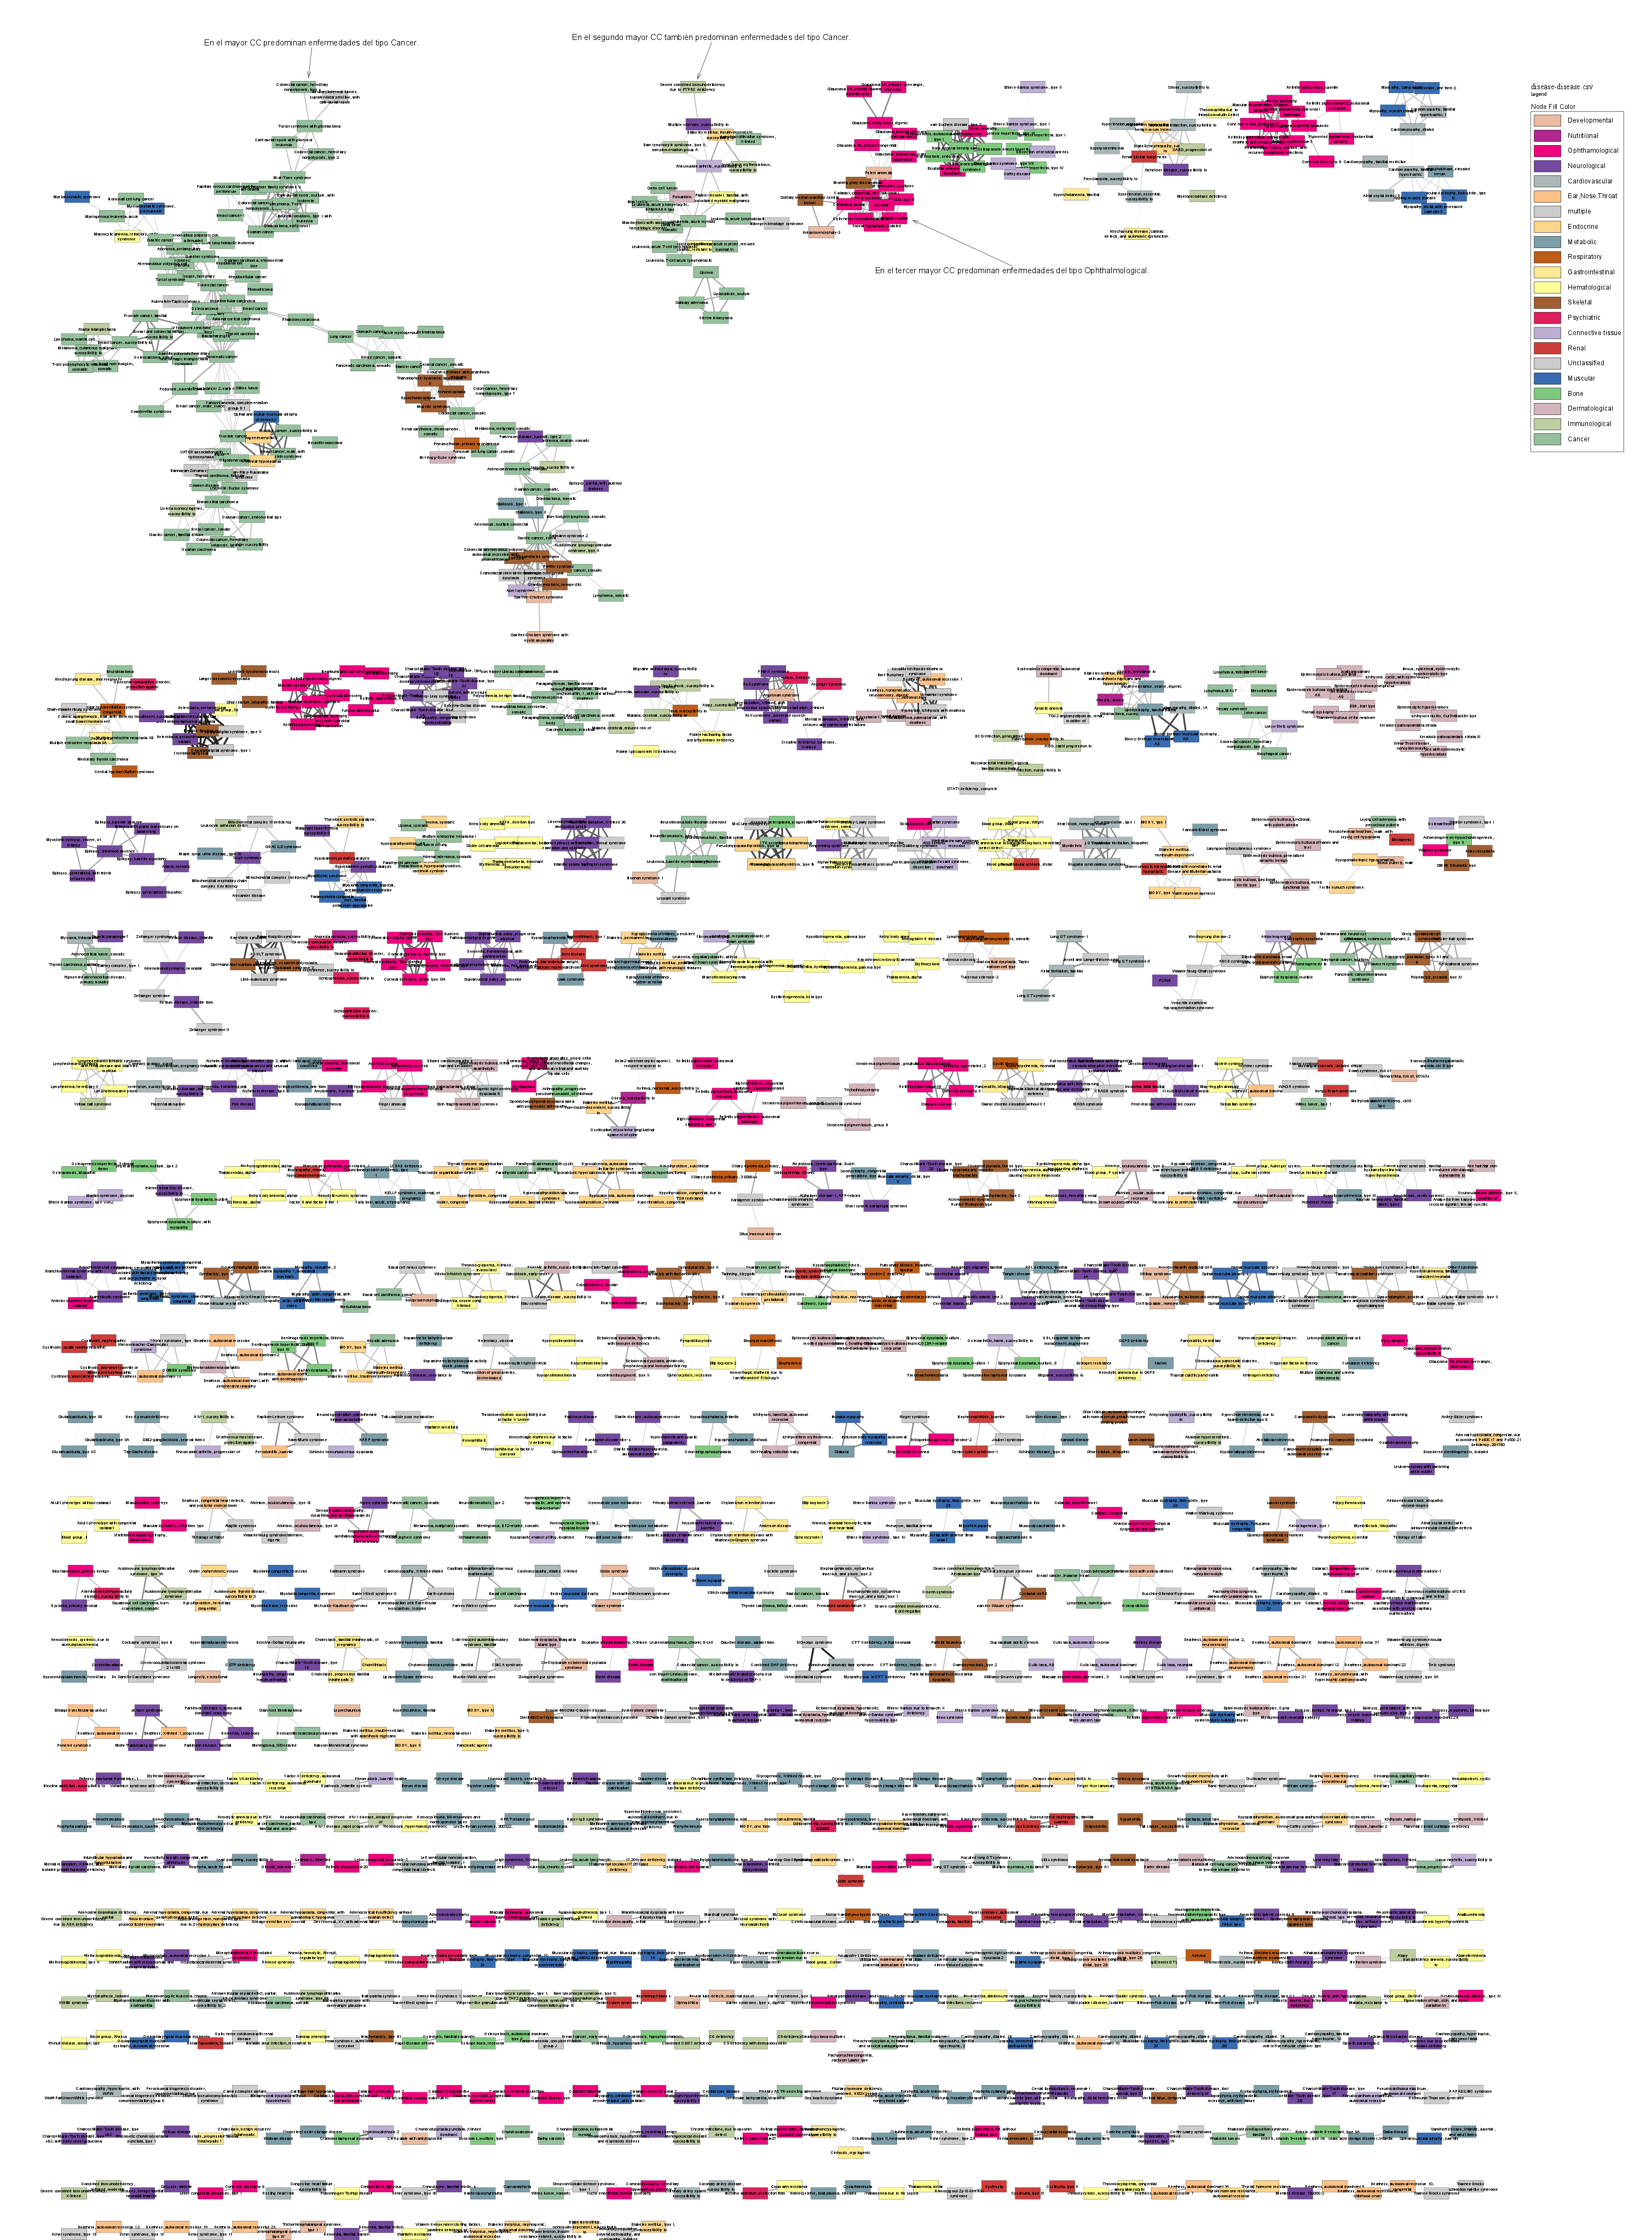

The table this chart was drawn from, first rows:
disorder1	disorder2	ngenes1	ngenes2	class1	class2	ncommon_genes
17,20-lyase deficiency, isolated	17-alpha-hydroxylase/17,20-lyase deficie…	3	3	Endocrine	Endocrine	3
17-alpha-hydroxylase/17,20-lyase deficie…	17,20-lyase deficiency, isolated	3	3	Endocrine	Endocrine	3
3-methylglutaconicaciduria, type III	Optic atrophy and cataract	2	2	Metabolic	Ophthamological	2
Aarskog-Scott syndrome	Mental retardation, X-linked nonsyndromi…	3	3	multiple	Neurological	3
Abacavir hypersensitivity, susceptibilit…	Ankylosing spoldylitis, susceptibility t…	1	1	Immunological	Connective tissue	1
Abacavir hypersensitivity, susceptibilit…	Stevens-Johnson syndrome, carbamazepine-…	1	1	Immunological	Dermatological	1
ABCD syndrome	Hirschsprung disease-2	3	3	multiple	Gastrointestinal	3
ABCD syndrome	Waardenburg-Shah syndrome	3	3	multiple	multiple	3
Abetalipoproteinemia	Hypercholesterolemia, due to ligand-defe…	2	2	Metabolic	Metabolic	2
Abetalipoproteinemia	Hypobetalipoproteinemia	2	2	Metabolic	Metabolic	2
Acampomelic campolelic dysplasia	Campomelic dysplasia	3	3	Skeletal	Skeletal	3
Acampomelic campolelic dysplasia	Campomelic dysplasia with autosomal sex …	3	3	Skeletal	Skeletal	3
Achalasia-addisonianism-alacrimia syndro…	Alzheimer disease-1, APP-related	2	4	multiple	Neurological	1
Achalasia-addisonianism-alacrimia syndro…	Amyloidosis, cerebroarterial, Dutch type	2	4	multiple	Neurological	1
Achalasia-addisonianism-alacrimia syndro…	Schizophrenia, chronic	2	4	multiple	Psychiatric	1
Achondrogenesis-hypochondrogenesis, type…	Kniest dysplasia	1	1	Bone	Skeletal	1
Achondrogenesis-hypochondrogenesis, type…	Osteoarthrosis	1	1	Bone	Connective tissue	1
Achondrogenesis-hypochondrogenesis, type…	SMED Strudwick type	1	1	Bone	Skeletal	1
Achondrogenesis-hypochondrogenesis, type…	Stickler syndrome, type I	1	1	Bone	multiple	1
Achondrogenesis-hypochondrogenesis, type…	Wagner syndrome	1	1	Bone	Ophthamological	1
Achondrogenesis Ib	Atelosteogenesis II	5	5	Bone	Connective tissue	5
Achondrogenesis Ib	Diastrophic dysplasia	5	5	Bone	Skeletal	5
Achondrogenesis Ib	Diastrophic dysplasia, broad bone-platys…	5	5	Bone	Skeletal	5
Achondrogenesis Ib	Epiphyseal dysplasia, multiple	5	5	Bone	Bone	5
Achondroplasia	Bladder cancer	2	2	Skeletal	Cancer	2
Achondroplasia	Cervical cancer, somatic	2	2	Skeletal	Cancer	2
Achondroplasia	Colorectal cancer, somatic	2	2	Skeletal	Cancer	2
Achondroplasia	Crouzon syndrome with acanthosis nigrica…	2	2	Skeletal	Skeletal	2
Achondroplasia	Hypochondroplasia	2	2	Skeletal	Skeletal	2
Achondroplasia	Muenke syndrome	2	2	Skeletal	Skeletal	2
Achondroplasia	Thanatophoric dysplasia, types I and II	2	2	Skeletal	Skeletal	2
Achromatopsia-3	Macular degeneration, juvenile	2	2	Ophthamological	Ophthamological	2
Acquired long QT syndrome, susceptibilit…	Long QT syndrome-2	3	3	Cardiovascular	Cardiovascular	3
Acrocallosal syndrome	Greig cephalopolysyndactyly syndrome	4	4	multiple	Skeletal	4
Acrocallosal syndrome	Pallister-Hall syndrome	4	4	multiple	multiple	4
Acrocallosal syndrome	Polydactyly, postaxial, types A1 and B	4	4	multiple	Skeletal	4
Acrocallosal syndrome	Polydactyly, preaxial, type IV	4	4	multiple	Skeletal	4
Acrocapitofemoral dysplasia	Brachydactyly, type A1	2	2	Skeletal	Skeletal	2
Acrokeratosis verruciformis	Darier disease	3	3	Dermatological	Dermatological	3
Acromegaly	McCune-Albright syndrome	7	7	Endocrine	multiple	7
Acromegaly	Osseous heteroplasia, progressive	7	7	Endocrine	Bone	7
Acromegaly	Pituitary ACTH secreting adenoma	7	7	Endocrine	Cancer	7
Acromegaly	Pseudohypoparathyroidism, type Ia	7	7	Endocrine	Endocrine	7
Acromegaly	Pseudohypoparathyroidism, type Ib	7	7	Endocrine	Endocrine	7
Acromegaly	Somatotrophinoma	7	7	Endocrine	Endocrine	7
Acromesomelic dysplasia, Hunter-Thompson…	Brachydactyly, type C	2	2	Skeletal	Skeletal	2
Acromesomelic dysplasia, Hunter-Thompson…	Chondrodysplasia, Grebe type	2	2	Skeletal	Skeletal	2
Acromesomelic dysplasia, Hunter-Thompson…	Fibular hypoplasia and complex brachydac…	2	2	Skeletal	Skeletal	2
Adenocarcinoma of lung, response to tyro…	Nonsmall cell lung cancer, response to t…	1	1	Cancer	Cancer	1
Adenocarcinoma of lung, somatic	Colorectal cancer, somatic	1	1	Cancer	Cancer	1
Adenocarcinoma of lung, somatic	Melanoma, melignant, somatic	1	1	Cancer	Cancer	1
Adenocarcinoma of lung, somatic	Nonsmall cell lung cancer, somatic	1	1	Cancer	Cancer	1
Adenocarcinoma of lung, somatic	Gastric cancer, somatic	4	4	Cancer	Cancer	4
Adenocarcinoma of lung, somatic	Glioblastoma, somatic	4	4	Cancer	Cancer	4
Adenocarcinoma of lung, somatic	Ovarian cancer, somatic,	4	4	Cancer	Cancer	4
Adenocarcinoma of lung, somatic	Sialidosis, type I	4	3	Cancer	Metabolic	1
Adenocarcinoma of lung, somatic	Sialidosis, type II	4	3	Cancer	Metabolic	1
Adenocarcinoma of lung, somatic	Adenocarcinoma, ovarian, somatic	3	3	Cancer	Cancer	3
Adenocarcinoma of lung, somatic	Leprosy, susceptibility to	3	3	Cancer	Immunological	3
Adenocarcinoma of lung, somatic	Parkinson disease, juvenile, type 2	3	3	Cancer	Neurological	3
... 4,946 more rows
